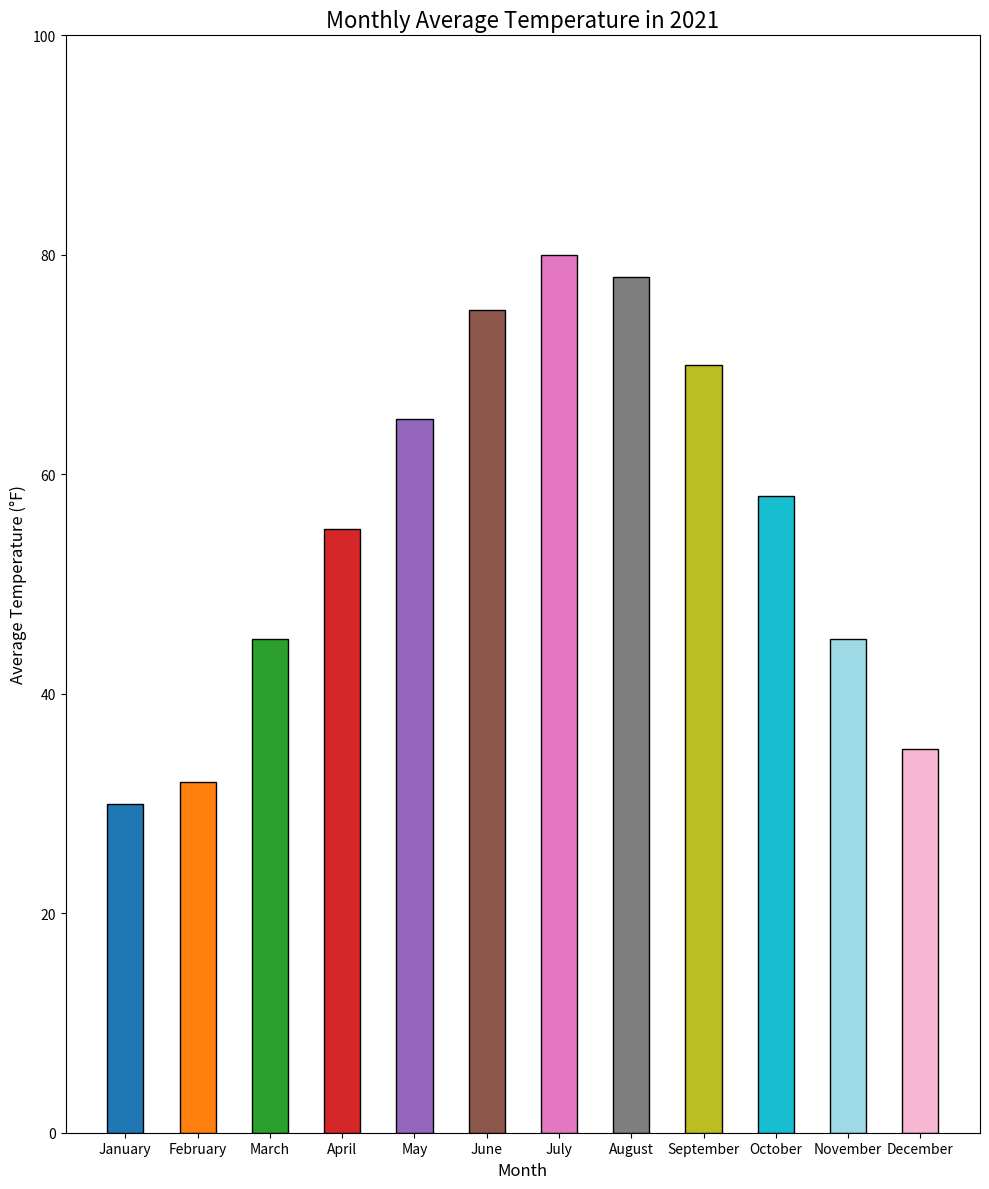

Recreate this plot in Python.

import matplotlib.pyplot as plt

months = ['January', 'February', 'March', 'April', 'May', 'June',
          'July', 'August', 'September', 'October', 'November', 'December']
average_temperature = [30, 32, 45, 55, 65, 75, 80, 78, 70, 58, 45, 35]

colors = ['#1f77b4', '#ff7f0e', '#2ca02c', '#d62728', '#9467bd',
          '#8c564b', '#e377c2', '#7f7f7f', '#bcbd22', '#17becf',
          '#9edae5', '#f7b6d2']

plt.figure(figsize=(10, 12))
plt.bar(months, average_temperature, color=colors, edgecolor='black', width=0.5)

plt.ylabel('Average Temperature (°F)', fontsize=12)
plt.xlabel('Month', fontsize=12)
plt.title('Monthly Average Temperature in 2021', fontsize=16)
plt.ylim(0, 100)

plt.tight_layout()
plt.show()
